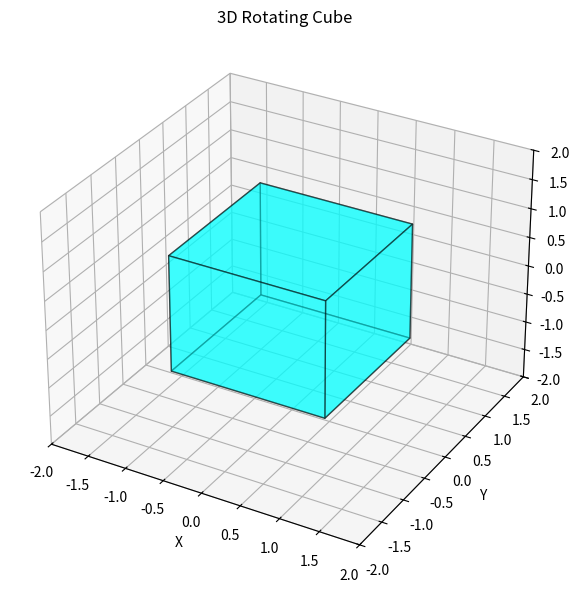

This chart was generated by the following Python code:
import numpy as np
import matplotlib.pyplot as plt
from mpl_toolkits.mplot3d.art3d import Poly3DCollection
import matplotlib.animation as animation

# Define cube vertices (8 corners)
vertices = np.array([
    [-1, -1, -1],
    [1, -1, -1],
    [1, 1, -1],
    [-1, 1, -1],
    [-1, -1, 1],
    [1, -1, 1],
    [1, 1, 1],
    [-1, 1, 1]
])

# Define cube faces (6 faces, each with 4 vertices)
faces = [
    [vertices[0], vertices[1], vertices[2], vertices[3]],
    [vertices[4], vertices[5], vertices[6], vertices[7]],
    [vertices[0], vertices[1], vertices[5], vertices[4]],
    [vertices[2], vertices[3], vertices[7], vertices[6]],
    [vertices[1], vertices[2], vertices[6], vertices[5]],
    [vertices[0], vertices[3], vertices[7], vertices[4]]
]

# Create figure and 3D axis
fig = plt.figure(figsize=(8, 6))
ax = fig.add_subplot(111, projection='3d')

# Initialize cube
cube = Poly3DCollection(faces, alpha=0.5, linewidths=1, edgecolor='k')
cube.set_facecolor('cyan')
ax.add_collection3d(cube)

# Set axis limits
ax.set_xlim(-2, 2)
ax.set_ylim(-2, 2)
ax.set_zlim(-2, 2)
ax.set_xlabel('X')
ax.set_ylabel('Y')
ax.set_zlabel('Z')
ax.set_title('3D Rotating Cube')

# Animation function
def animate(i):
    ax.view_init(elev=15, azim=i)

# Create animation
ani = animation.FuncAnimation(fig, animate, frames=np.arange(0, 360, 2),
                               interval=50, blit=False)

# Show plot
plt.tight_layout()
plt.show()
